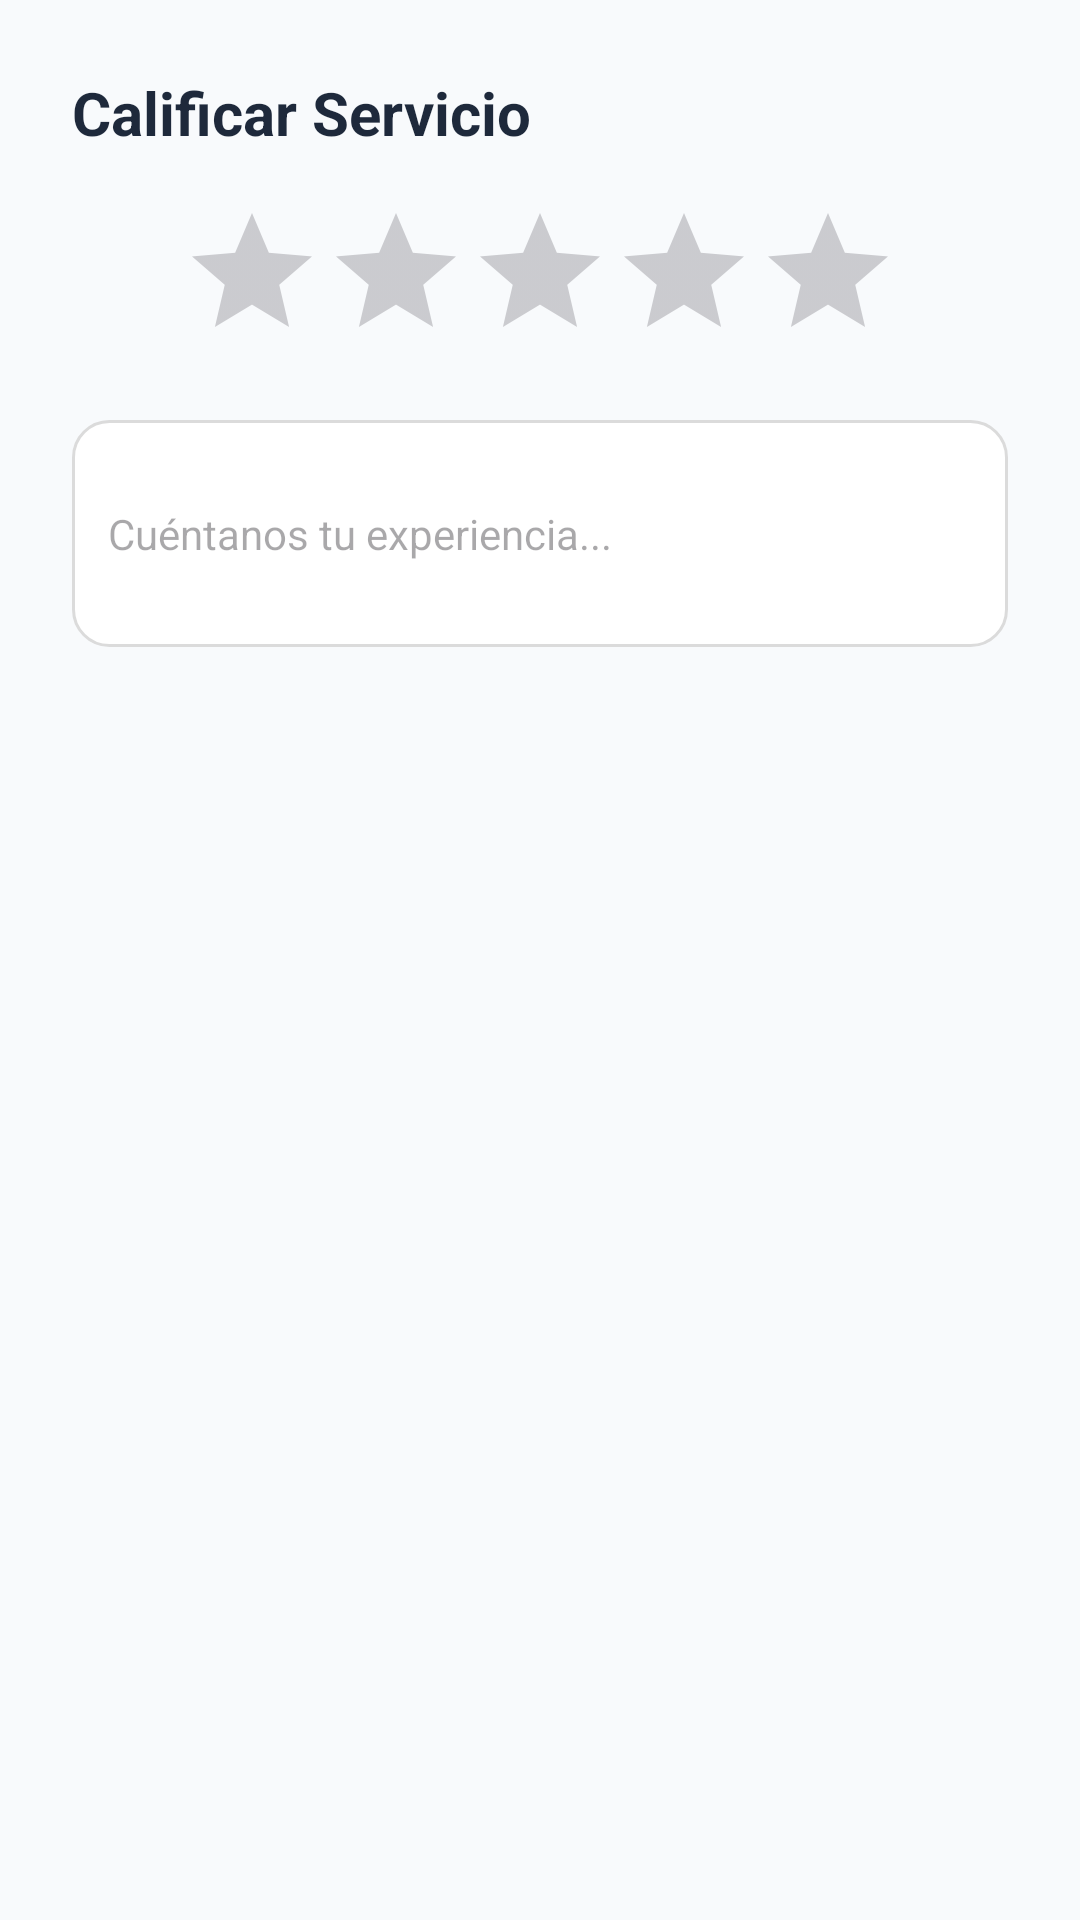

Reconstruct the res/layout file that produces this screen, plus the resources it refers to.
<!-- AndroidManifest.xml: application theme Theme.ServiHub -->
<!-- res/layout/dialog_rating.xml -->
<?xml version="1.0" encoding="utf-8"?>
<LinearLayout xmlns:android="http://schemas.android.com/apk/res/android"
    android:layout_width="match_parent"
    android:layout_height="wrap_content"
    android:orientation="vertical"
    android:padding="24dp">

    <TextView
        android:layout_width="wrap_content"
        android:layout_height="wrap_content"
        android:text="Calificar Servicio"
        android:textColor="#1E293B"
        android:textSize="20sp"
        android:textStyle="bold" />

    <RatingBar
        android:id="@+id/ratingBar"
        android:layout_width="wrap_content"
        android:layout_height="wrap_content"
        android:layout_gravity="center_horizontal"
        android:layout_marginTop="16dp"
        android:numStars="5"
        android:stepSize="1.0" />

    <EditText
        android:id="@+id/etComment"
        android:layout_width="match_parent"
        android:layout_height="wrap_content"
        android:layout_marginTop="16dp"
        android:background="@drawable/bg_item_professional"
        android:hint="Cuéntanos tu experiencia..."
        android:inputType="textCapSentences|textMultiLine"
        android:minLines="3"
        android:padding="12dp"
        android:textSize="14sp" />

</LinearLayout>
<!-- resources referenced by this layout -->
<resources>
  <!-- drawable bg_item_professional (drawable) -->
  <?xml version="1.0" encoding="utf-8"?>
  <selector xmlns:android="http://schemas.android.com/apk/res/android">
      
      <item android:state_pressed="true">
          <shape android:shape="rectangle">
              <corners android:radius="12dp" />
              <solid android:color="#FAFAFA" />
          </shape>
      </item>
  
      <item>
          <shape android:shape="rectangle">
              <corners android:radius="12dp" />
              <solid android:color="@color/white" />
              <stroke android:width="1dp" android:color="@color/divider" />
          </shape>
      </item>
  </selector>
  <style name="Theme.ServiHub" parent="Theme.Material3.Light.NoActionBar">
          
          <item name="colorPrimary">@color/primary</item>
          <item name="colorOnPrimary">@color/white</item>
          <item name="colorSecondary">@color/secondary</item>
          <item name="colorOnSecondary">@color/white</item>
  
          
          <item name="android:statusBarColor">@color/background</item>
          <item name="android:navigationBarColor">@color/background</item>
          <item name="android:windowBackground">@color/background</item>
  
          
          <item name="android:windowLightStatusBar">true</item>
      </style>
  <color name="white">#FFFFFF</color>
  <color name="divider">#DBDBDB</color>
  <color name="primary">#000000</color>
  <color name="secondary">#FF3B5C</color>
  <color name="background">#F8FAFC</color>
</resources>
